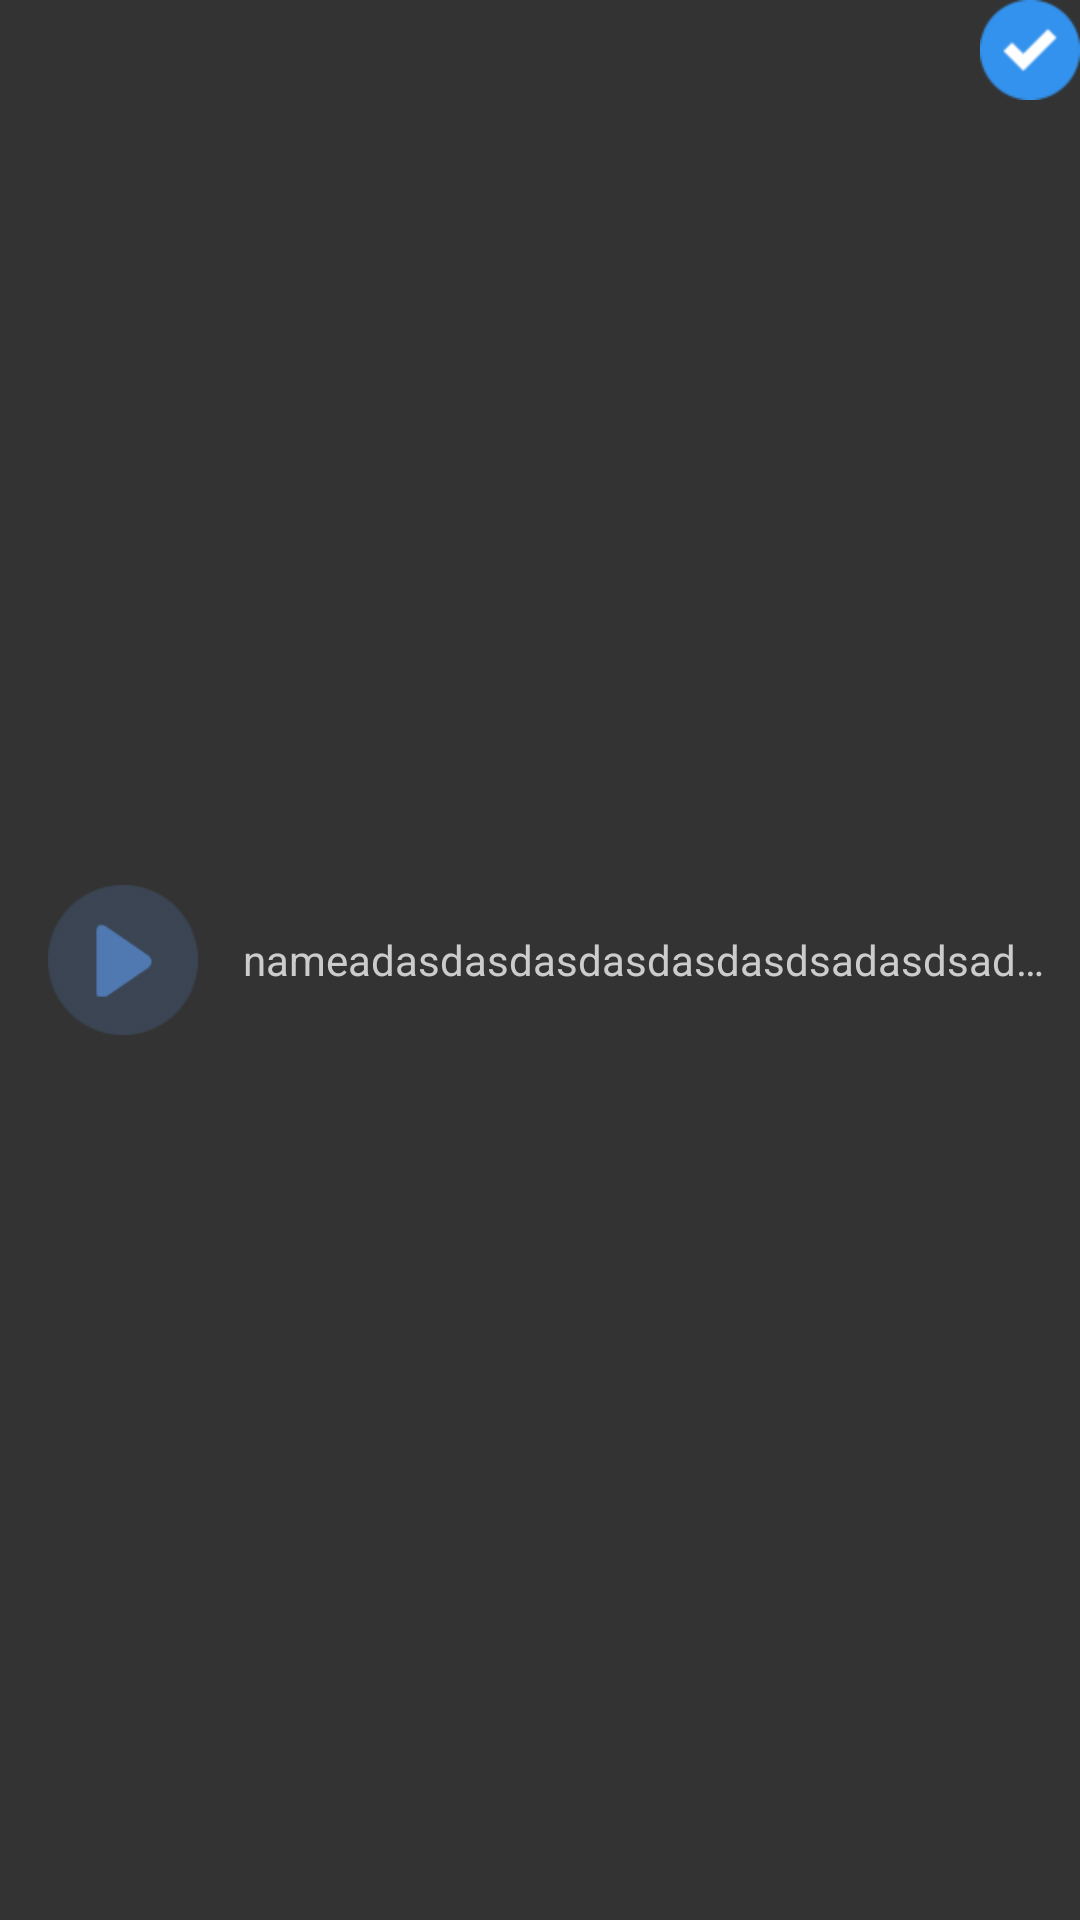

Here is an Android app screen rendered from its layout file. Give the layout XML and the strings, colors and styles it references.
<!-- AndroidManifest.xml: application theme Theme.FackCall -->
<!-- res/layout/adapter_audio_history_dark.xml -->
<?xml version="1.0" encoding="utf-8"?>
<RelativeLayout xmlns:android="http://schemas.android.com/apk/res/android"
    android:id="@+id/rl_select"
    android:layout_width="match_parent"
    android:layout_height="80dp"
    android:background="@color/top_bar_dark"
    android:orientation="vertical">

    <LinearLayout
        android:id="@+id/bg_layout"
        android:layout_width="match_parent"
        android:layout_height="wrap_content"
        android:layout_centerInParent="true"
        android:layout_marginRight="@dimen/_10sdp"
        android:orientation="vertical">

        <LinearLayout
            android:layout_width="match_parent"
            android:layout_height="50dp"
            android:gravity="center"
            android:orientation="horizontal"
            android:weightSum="2.5">

            <RelativeLayout
                android:id="@+id/hidden_panel"
                android:layout_width="wrap_content"
                android:layout_height="wrap_content">

                <ImageView
                    android:id="@+id/iv_image"
                    android:layout_width="wrap_content"
                    android:layout_height="wrap_content"
                    android:background="?attr/selectableItemBackground"
                    android:src="@mipmap/play" />
            </RelativeLayout>

            <LinearLayout
                android:layout_width="match_parent"
                android:layout_height="wrap_content"
                android:layout_marginLeft="@dimen/_5sdp"
                android:layout_weight="3"
                android:gravity="left|center_vertical|center_horizontal|center|start"
                android:orientation="vertical">

                <TextView
                    android:id="@+id/music_name"
                    android:layout_width="match_parent"
                    android:layout_height="match_parent"
                    android:layout_marginLeft="@dimen/_5sdp"
                    android:ellipsize="end"
                    android:gravity="left|center_vertical|center_horizontal|center|start"
                    android:maxLines="1"
                    android:text="nameadasdasdasdasdasdasdsadasdsadasdsadasdsadsad"
                    android:textColor="@color/text_color_dark" />
            </LinearLayout>
        </LinearLayout>
    </LinearLayout>

    <ImageView
        android:id="@+id/tick"
        android:layout_width="wrap_content"
        android:layout_height="wrap_content"
        android:layout_alignParentRight="true"
        android:src="@mipmap/tick" />
</RelativeLayout>
<!-- resources referenced by this layout -->
<resources>
  <color name="text_color_dark">#cccccc</color>
  <color name="top_bar_dark">#333333</color>
  <dimen name="_10sdp">10dp</dimen>
  <dimen name="_5sdp">5dp</dimen>
  <!-- mipmap play: png bitmap (mipmap-hdpi, 1298 bytes) -->
  <!-- mipmap tick: png bitmap (mipmap-hdpi, 903 bytes) -->
  <style name="Theme.FackCall" parent="Theme.MaterialComponents.NoActionBar">
          
          <item name="colorPrimary">@color/purple_500</item>
          <item name="colorPrimaryVariant">@color/purple_700</item>
          <item name="colorOnPrimary">@color/white</item>
          
          <item name="colorSecondary">@color/teal_200</item>
          <item name="colorSecondaryVariant">@color/teal_700</item>
          <item name="colorOnSecondary">@color/black</item>
          
          <item name="android:statusBarColor" tools:targetApi="l">?attr/colorPrimaryVariant</item>
          
      </style>
  <color name="purple_500">#FF6200EE</color>
  <color name="purple_700">#FF3700B3</color>
  <color name="white">#FFFFFFFF</color>
  <color name="teal_200">#FF03DAC5</color>
  <color name="teal_700">#FF018786</color>
  <color name="black">#000</color>
</resources>
